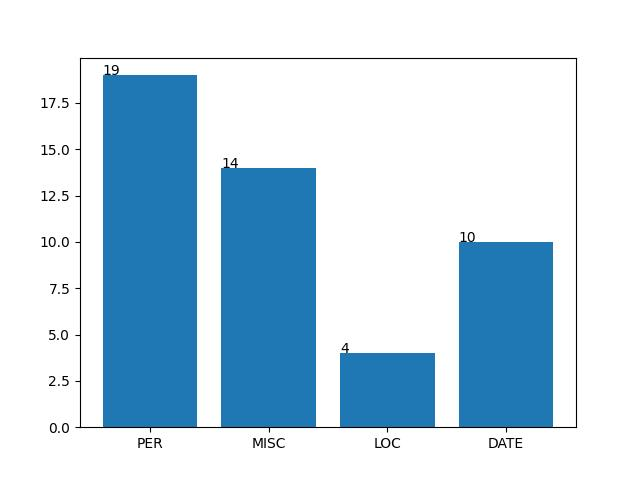

The file beside this chart, header and first rows:
id, start_pos, end_pos, surface, type, wb_id, named_entity
2, 136, 152, King of Portugal, PER, Q51711012, 1
2, 157, 161, Adam, PER, Q70899, 1
2, 166, 169, Eve, PER, Q830183, 1
3, 96, 112, Pope Clement VII, PER, Q83159, 1
6, 130, 152, house of Amerigo Benci, MISC, Q16586386, 1
8, 219, 235, Duchess Beatrice, PER, Q813280, 1
8, 301, 315, Dukes of Milan, PER, Q692686, 1
9, 78, 92, King of France, PER, Q18384454; Q60835574, 1
11, 63, 85, portrait of Monna Lisa, MISC, Q12418, 1
11, 203, 225, King Francis of France, PER, Q129857, 1
12, 21, 45, Duke Giuliano de' Medici, PER, Q333340, 1
12, 66, 74, Pope Leo, PER, Q49237, 1
13, 182, 203, Duke Filippo of Milan, PER, Q289285, 1
14, 81, 89, Pope Leo, PER, Q49237, 1
14, 115, 137, Madonna with the Child, MISC, Q9309699, 1
15, 115, 142, Marriage of Cana in Galilee, MISC, Q32066758, 1
16, 27, 61, Giovan Antonio Boltraffio of Milan, PER, Q442528, 1
17, 263, 283, life of Jesus Christ, MISC, Q4923891, 1
18, 183, 204, S. Giovanni Gualberto, PER, Q707172, 1
22, 142, 153, Duke Cosimo, PER, Q48547, 1
22, 178, 192, birth of Venus, MISC, Q19760026, 1
23, 26, 45, house of the Medici, MISC, Q911047, 1
23, 54, 67, elder Lorenzo, PER, Q932292, 1
24, 3, 32, S. Maria Maggiore in Florence, LOC, Q849356, 1
24, 98, 103, Piet�, MISC, Q223689, 1
25, 7, 25, house of the Pucci, LOC, Q3360912, 1
26, 175, 191, S. Maria Novella, LOC, Q51175, 1
26, 273, 294, Adoration of the Magi, MISC, Q488841, 1
26, 373, 381, Our Lord, PER, Q190, 1
27, 43, 75, Church of S. Spirito at Florence, LOC, Q1519975, 1
28, 421, 432, Holy Spirit, MISC, Q37302, 1
31, 364, 369, Venus, MISC, Q47652, 1
34, 39, 66, seventeenth day of February, DATE, Q2341, 1
34, 75, 84, year 1563, DATE, Q6629, 1
34, 156, 160, 1564, DATE, Q6632, 1
35, 53, 62, year 1474, DATE, Q6600, 1
36, 101, 105, 1529, DATE, Q6421, 1
36, 110, 127, siege of Florence, MISC, Q981042, 1
37, 23, 27, 1488, DATE, Q4853, 1
37, 44, 62, first day of April, DATE, Q2510, 1
38, 7, 19, year 1533[1], DATE, Q6443, 1
38, 38, 50, Pope Clement, PER, Q83159, 1
38, 90, 110, sacristy in Florence, MISC, Q660876, 1
39, 15, 19, June of the year 1557, DATE, Q6595, 1
40, 71, 88, Giant in Florence, MISC, Q179900, 1
40, 141, 150, year 1503, DATE, Q6141, 1
40, 152, 169, Pope Alexander VI, PER, Q108316, 1
